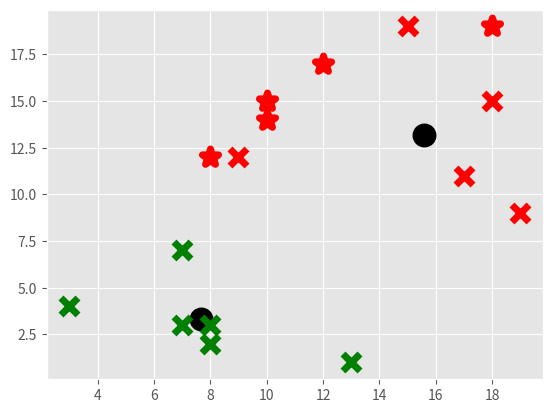

Python code for this plot:
import numpy as np
import random
import matplotlib.pyplot as pyplot
from matplotlib import style

style.use('ggplot')


def get_random_int(min=1, max=20):
    return random.randint(min, max)


def get_features():
    return np.array([[get_random_int(), get_random_int()],
              [get_random_int(), get_random_int()],
              [get_random_int(), get_random_int()],
              [get_random_int(), get_random_int()],
              [get_random_int(), get_random_int()],
              [get_random_int(), get_random_int()],
              [get_random_int(), get_random_int()],
              [get_random_int(), get_random_int()],
              [get_random_int(), get_random_int()],
              [get_random_int(), get_random_int()],
              [get_random_int(), get_random_int()]])


def graph_predictions(classifier, unknowns):
    colors = 10 * ["g", "r", "c", "b", "k"]

    for centroid in classifier.centroids:
        pyplot.scatter(classifier.centroids[centroid][0], classifier.centroids[centroid][1],
                    marker="o", color="k", s=150, linewidths=5)

    for classification in classifier.classifications:
        color = colors[classification]
        for featureset in classifier.classifications[classification]:
            pyplot.scatter(featureset[0], featureset[1], marker="x", color=color, s=150, linewidths=5)

    for unknown in unknowns:
        classification = clf.predict(unknown)
        pyplot.scatter(unknown[0], unknown[1], marker="*", color=colors[classification], s=150, linewidths=5)

    pyplot.show()


class K_Means:
    def __init__(self, k=2, tol=0.001, max_iter=300):
        self.k = k
        self.tol = tol
        self.max_iter = max_iter

    def fit(self,data):

        self.centroids = {}

        for i in range(self.k):
            self.centroids[i] = data[i]

        for i in range(self.max_iter):
            self.classifications = {}

            for i in range(self.k):
                self.classifications[i] = []

            for featureset in data:
                distances = [np.linalg.norm(featureset-self.centroids[centroid]) for centroid in self.centroids]
                classification = distances.index(min(distances))
                self.classifications[classification].append(featureset)

            prev_centroids = dict(self.centroids)

            for classification in self.classifications:
                self.centroids[classification] = np.average(self.classifications[classification],axis=0)

            optimized = True

            for c in self.centroids:
                original_centroid = prev_centroids[c]
                current_centroid = self.centroids[c]
                if np.sum((current_centroid-original_centroid)/original_centroid*100.0) > self.tol:
                    print(np.sum((current_centroid-original_centroid)/original_centroid*100.0))
                    optimized = False

            if optimized:
                break

    def predict(self,data):
        distances = [np.linalg.norm(data-self.centroids[centroid]) for centroid in self.centroids]
        classification = distances.index(min(distances))
        return classification


features = get_features()

clf = K_Means()
clf.fit(features)

unknowns = np.array([[get_random_int(), get_random_int()],
                    [get_random_int(), get_random_int()],
                    [get_random_int(), get_random_int()],
                    [get_random_int(), get_random_int()],
                    [get_random_int(), get_random_int()]])

graph_predictions(clf, unknowns)